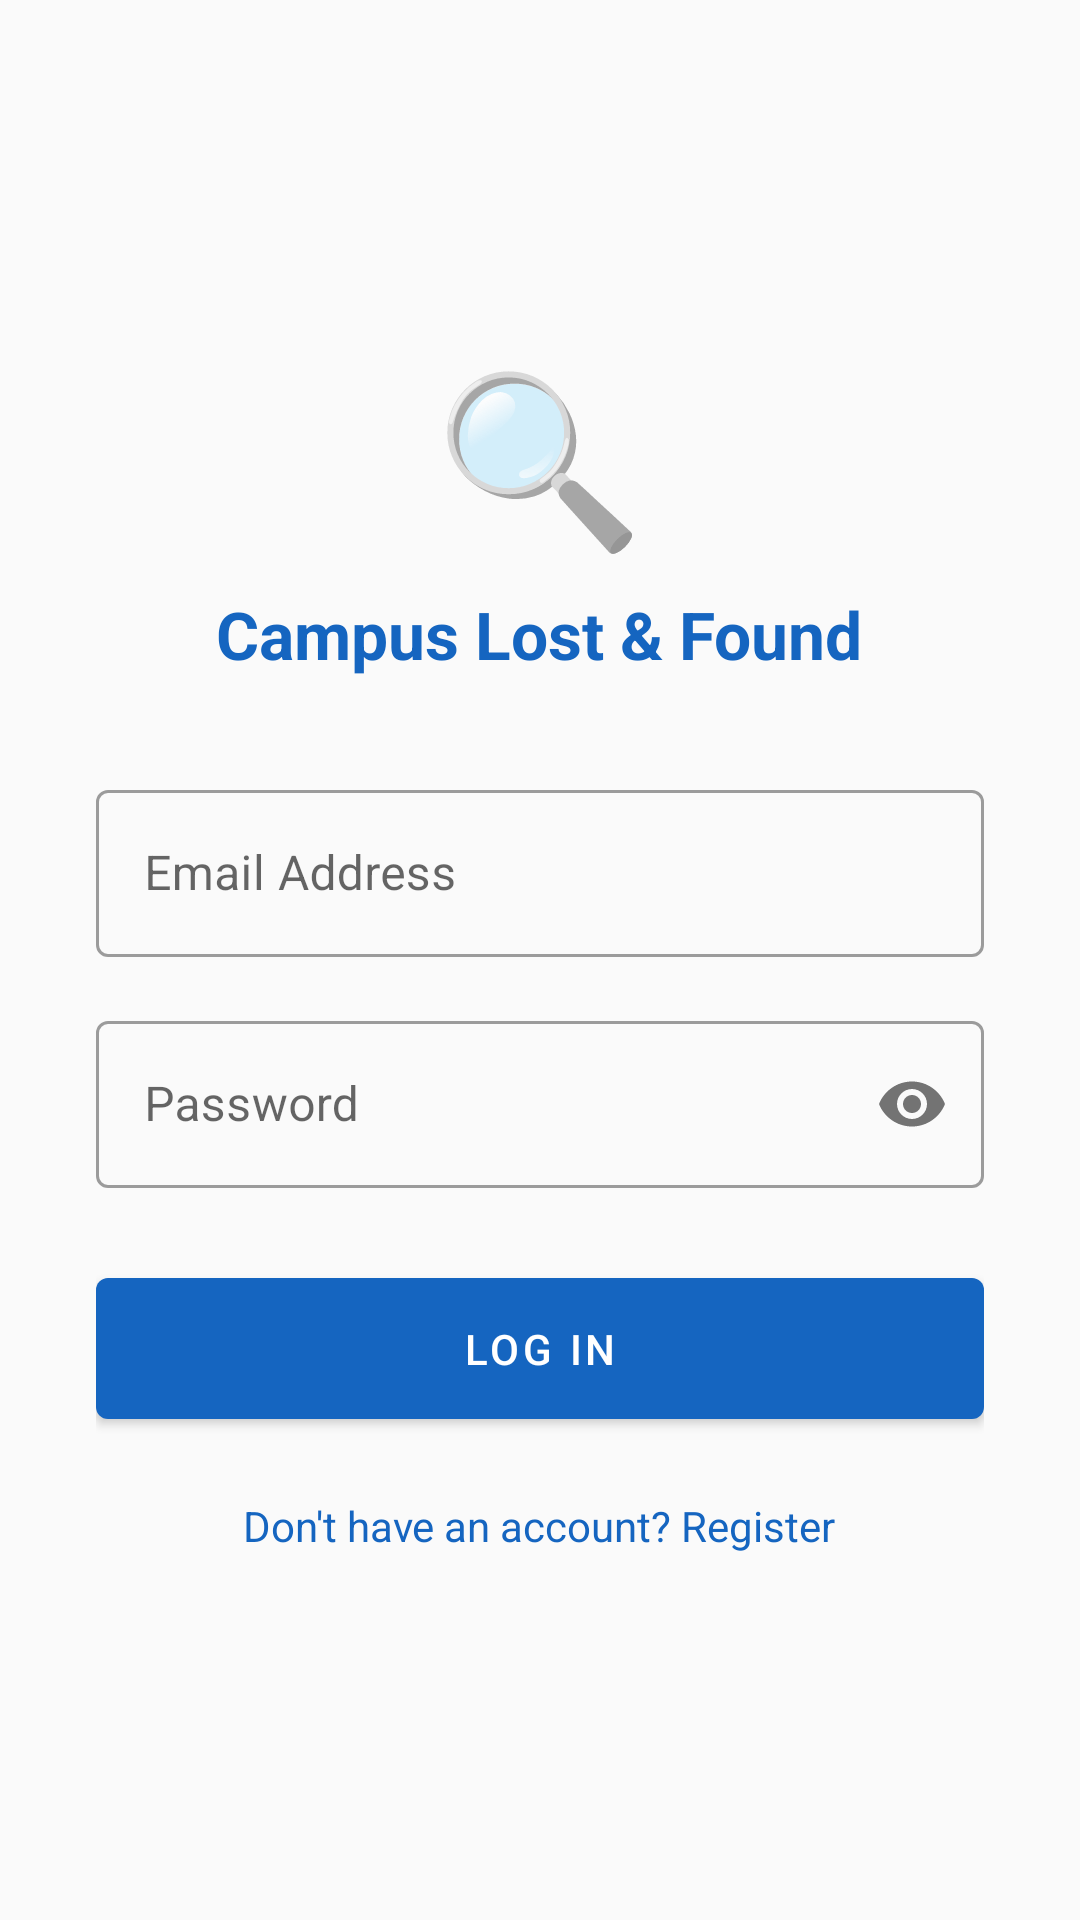

Write the Android layout XML for this screen, with the resource values it uses.
<!-- AndroidManifest.xml: application theme Theme.CampusLostAndFound -->
<!-- res/layout/fragment_login.xml -->
<?xml version="1.0" encoding="utf-8"?>
<ScrollView
    xmlns:android="http://schemas.android.com/apk/res/android"
    android:layout_width="match_parent"
    android:layout_height="match_parent"
    android:fillViewport="true"
    android:background="@color/surface">

    <LinearLayout
        android:layout_width="match_parent"
        android:layout_height="wrap_content"
        android:orientation="vertical"
        android:gravity="center"
        android:padding="32dp">

        
        <TextView
            android:layout_width="wrap_content"
            android:layout_height="wrap_content"
            android:text="🔍"
            android:textSize="56sp"
            android:layout_marginBottom="8dp" />

        <TextView
            android:layout_width="wrap_content"
            android:layout_height="wrap_content"
            android:text="@string/app_name"
            android:textSize="22sp"
            android:textStyle="bold"
            android:textColor="@color/primary"
            android:layout_marginBottom="32dp" />

        
        <com.google.android.material.textfield.TextInputLayout
            android:id="@+id/til_email"
            style="@style/Widget.MaterialComponents.TextInputLayout.OutlinedBox"
            android:layout_width="match_parent"
            android:layout_height="wrap_content"
            android:hint="@string/email"
            android:layout_marginBottom="16dp">

            <com.google.android.material.textfield.TextInputEditText
                android:id="@+id/et_email"
                android:layout_width="match_parent"
                android:layout_height="wrap_content"
                android:inputType="textEmailAddress"
                android:imeOptions="actionNext" />
        </com.google.android.material.textfield.TextInputLayout>

        
        <com.google.android.material.textfield.TextInputLayout
            android:id="@+id/til_password"
            style="@style/Widget.MaterialComponents.TextInputLayout.OutlinedBox"
            android:layout_width="match_parent"
            android:layout_height="wrap_content"
            android:hint="@string/password"
            app:passwordToggleEnabled="true"
            android:layout_marginBottom="24dp"
            xmlns:app="http://schemas.android.com/apk/res-auto">

            <com.google.android.material.textfield.TextInputEditText
                android:id="@+id/et_password"
                android:layout_width="match_parent"
                android:layout_height="wrap_content"
                android:inputType="textPassword"
                android:imeOptions="actionDone" />
        </com.google.android.material.textfield.TextInputLayout>

        
        <TextView
            android:id="@+id/tv_error"
            android:layout_width="match_parent"
            android:layout_height="wrap_content"
            android:textColor="@color/error"
            android:textSize="13sp"
            android:visibility="gone"
            android:layout_marginBottom="12dp" />

        
        <com.google.android.material.button.MaterialButton
            android:id="@+id/btn_login"
            android:layout_width="match_parent"
            android:layout_height="wrap_content"
            android:text="@string/login"
            android:padding="14dp"
            android:layout_marginBottom="12dp" />

        
        <ProgressBar
            android:id="@+id/progress"
            android:layout_width="wrap_content"
            android:layout_height="wrap_content"
            android:visibility="gone"
            android:layout_marginBottom="8dp" />

        
        <TextView
            android:id="@+id/tv_go_register"
            android:layout_width="wrap_content"
            android:layout_height="wrap_content"
            android:text="@string/no_account"
            android:textColor="@color/primary"
            android:textSize="14sp"
            android:padding="8dp" />

    </LinearLayout>
</ScrollView>
<!-- resources referenced by this layout -->
<resources>
  <color name="error">#B71C1C</color>
  <color name="primary">#1565C0</color>
  <color name="surface">#FAFAFA</color>
  <string name="app_name">Campus Lost &amp; Found</string>
  <string name="email">Email Address</string>
  <string name="login">Log In</string>
  <string name="no_account">Don\'t have an account? Register</string>
  <string name="password">Password</string>
  <style name="Theme.CampusLostAndFound" parent="Theme.MaterialComponents.DayNight.DarkActionBar">
          <item name="colorPrimary">@color/primary</item>
          <item name="colorPrimaryVariant">@color/primary_dark</item>
          <item name="colorOnPrimary">@color/white</item>
          <item name="colorSecondary">@color/accent</item>
          <item name="colorOnSecondary">@color/white</item>
          <item name="android:statusBarColor">@color/primary_dark</item>
      </style>
  <color name="primary_dark">#0D47A1</color>
  <color name="white">#FFFFFF</color>
  <color name="accent">#F57C00</color>
</resources>
